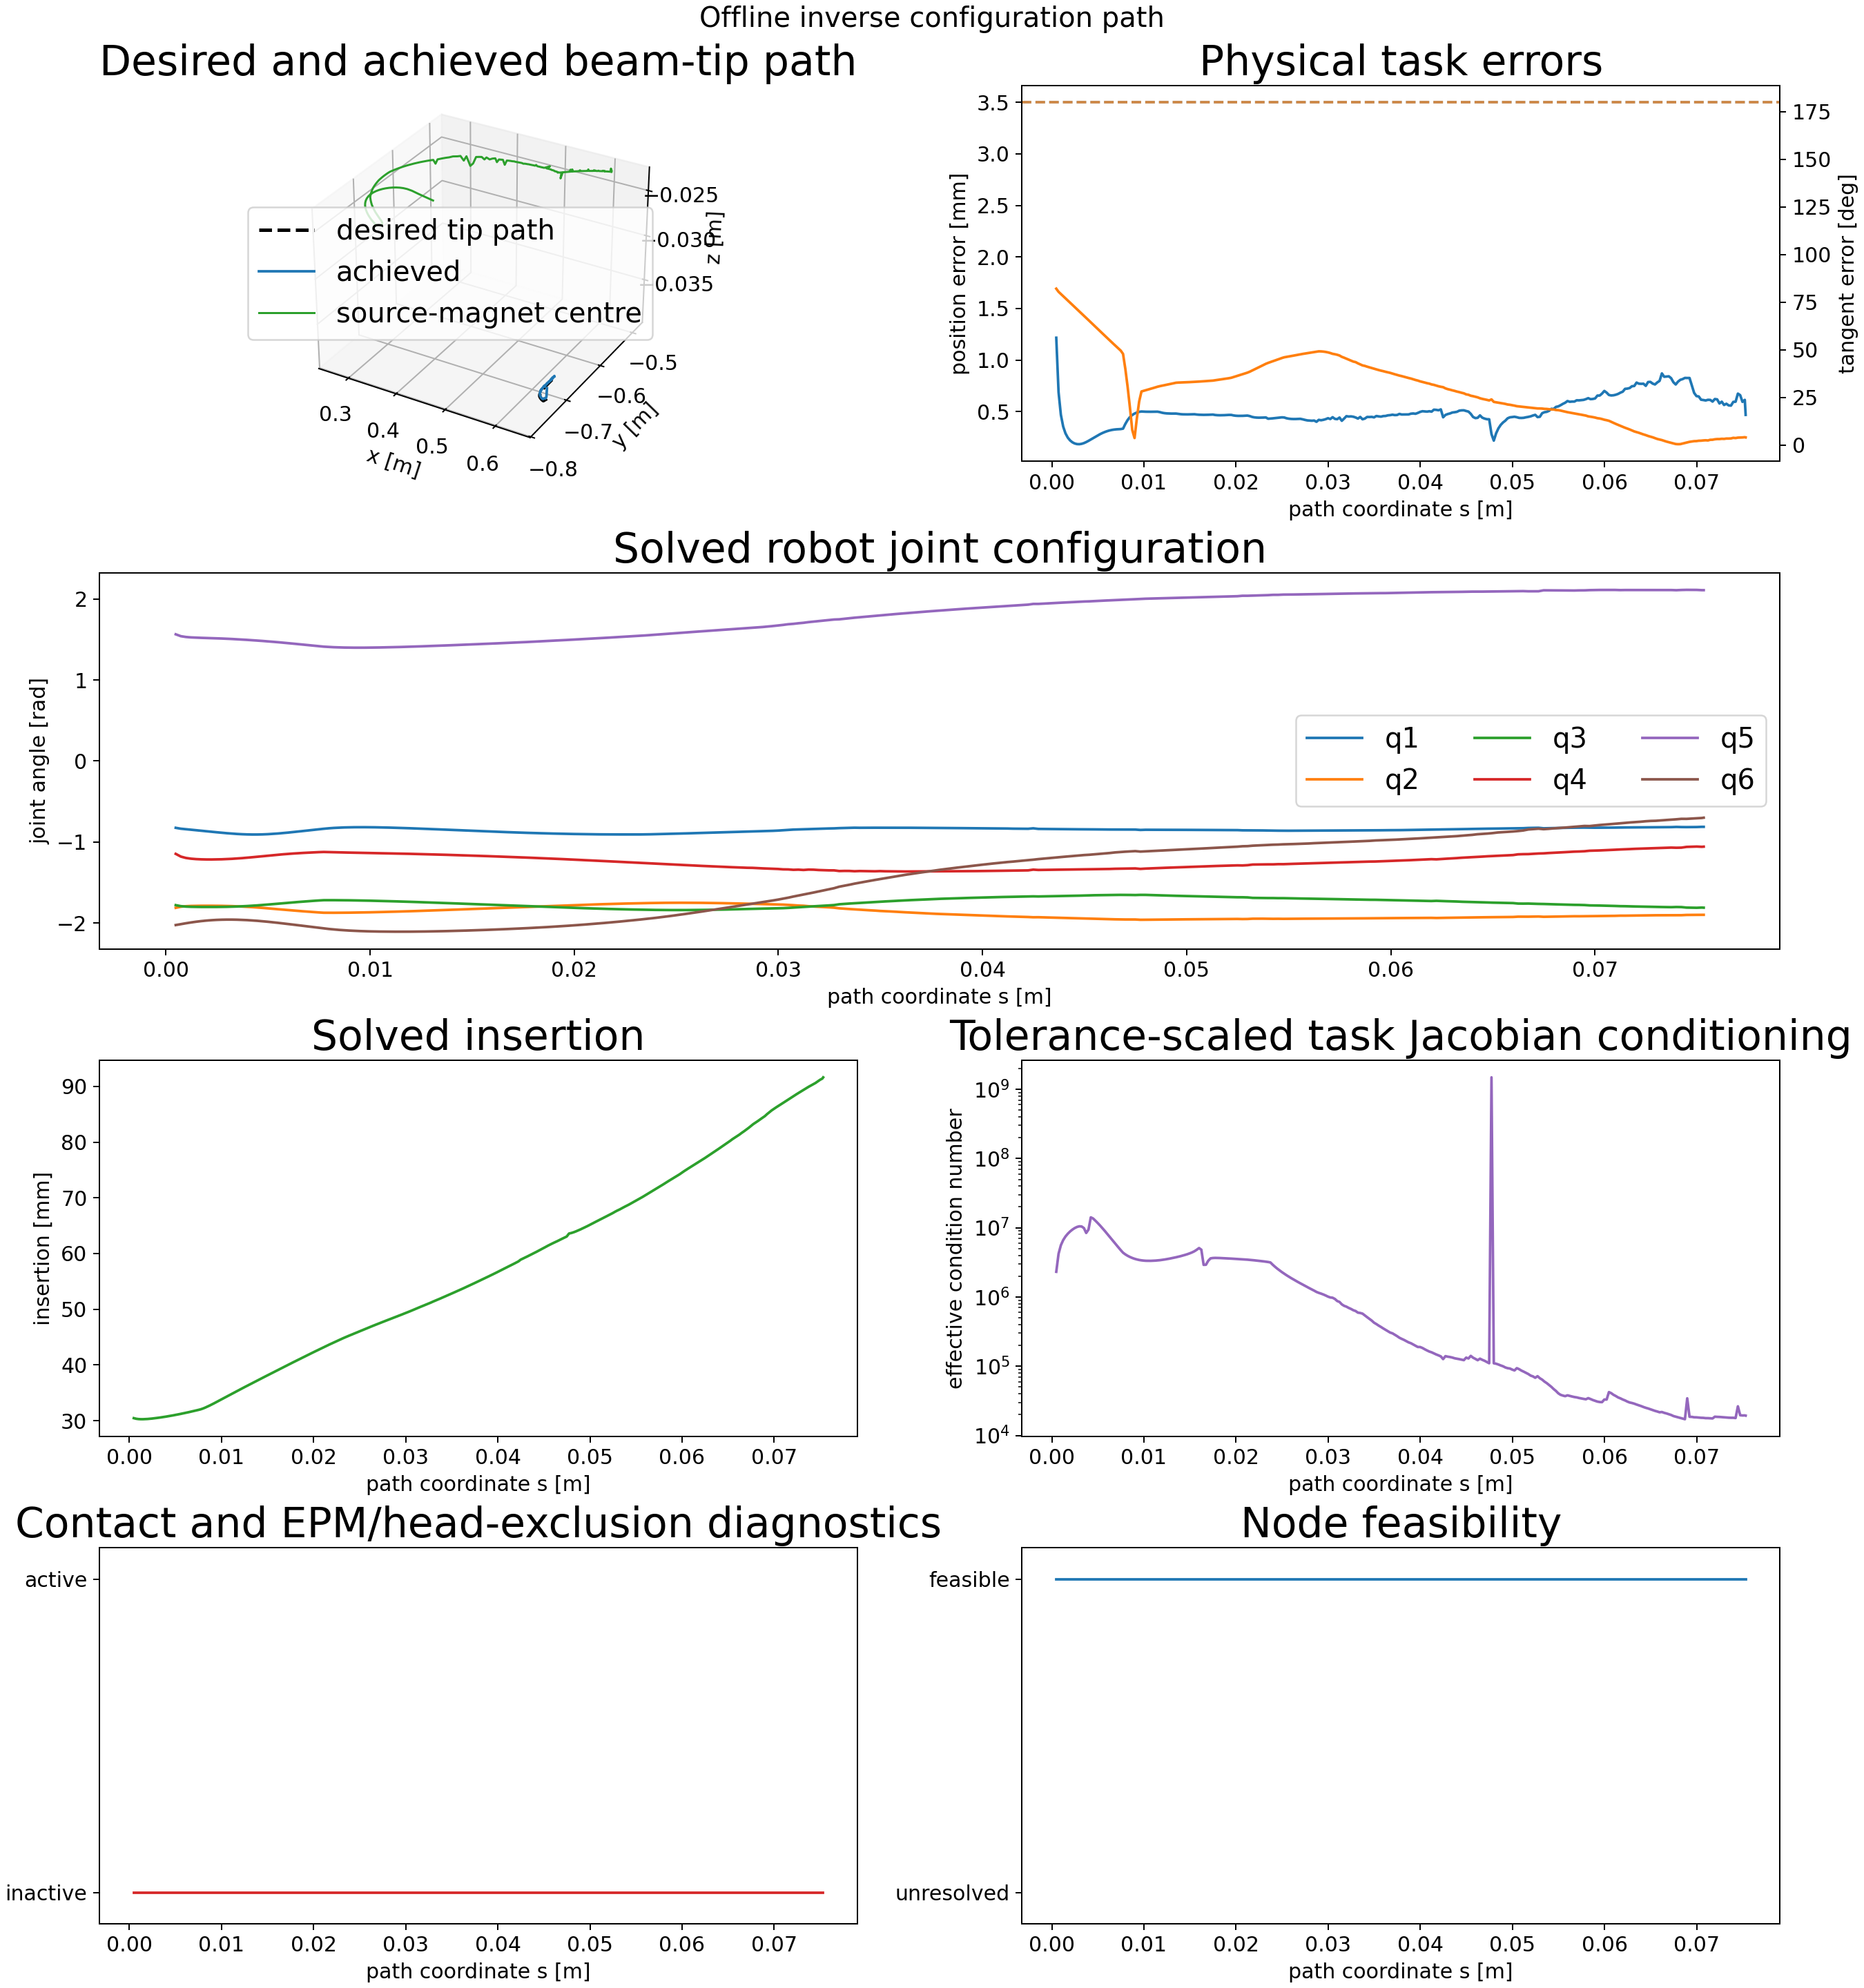

The data file committed next to this chart (first rows):
node_index, s_m, insertion_m, position_error_m, position_error_mm, tangent_error_rad, tangent_error_deg, feasible, solver_success, termination_reason, function_evaluations, objective_value, jacobian_condition, jacobian_effective_rank, minimum_joint_margin_rad, minimum_state_margin, minimum_clearance_m, contact_active, source_magnet_lumen_distance_m, source_magnet_lumen_exclusion_radius_m, source_magnet_lumen_margin_m, source_magnet_lumen_segment_index, source_magnet_lumen_constraint_satisfied, delta_q_norm_rad
0, 0.0004813, 0.03044, 0.001217, 1.217, 1.432, 82.07, 1, 1, fixed_initial_state_feasible_and_committ…, 1, 0.1551, 2312596, 5, 4.257, 0.03044, nan, 0, nan, nan, nan, -1, 1, 0.0
1, 0.0007313, 0.03033, 0.0006884, 0.6884, 1.404, 80.42, 1, 0, scipy_slsqp_status_9: Iteration limit re…, 30, 0.08921, 4209495, 5, 4.268, 0.03033, nan, 0, nan, nan, nan, -1, 1, 0.04764
2, 0.0009813, 0.03028, 0.0004697, 0.4697, 1.384, 79.29, 1, 0, scipy_slsqp_status_9: Iteration limit re…, 37, 0.04922, 5589532, 5, 4.279, 0.03028, nan, 0, nan, nan, nan, -1, 1, 0.02461
3, 0.001231, 0.03025, 0.0003559, 0.3559, 1.364, 78.15, 1, 1, scipy_slsqp_status_0: Optimization termi…, 30, 0.03408, 6627346, 5, 4.289, 0.03025, nan, 0, nan, nan, nan, -1, 1, 0.01624
4, 0.001481, 0.03025, 0.0002896, 0.2896, 1.344, 77.01, 1, 1, scipy_slsqp_status_0: Optimization termi…, 31, 0.0254, 7472453, 5, 4.298, 0.03025, nan, 0, nan, nan, nan, -1, 1, 0.01259
5, 0.001731, 0.03027, 0.0002482, 0.2482, 1.324, 75.86, 1, 1, scipy_slsqp_status_0: Optimization termi…, 29, 0.01941, 8191823, 5, 4.306, 0.03027, nan, 0, nan, nan, nan, -1, 1, 0.01061
6, 0.001981, 0.03029, 0.000221, 0.221, 1.304, 74.71, 1, 0, scipy_slsqp_status_9: Iteration limit re…, 31, 0.01502, 8833639, 5, 4.312, 0.03029, nan, 0, nan, nan, nan, -1, 1, 0.009281
7, 0.002231, 0.03033, 0.0002029, 0.2029, 1.284, 73.56, 1, 1, scipy_slsqp_status_0: Optimization termi…, 28, 0.01184, 9400583, 5, 4.317, 0.03033, nan, 0, nan, nan, nan, -1, 1, 0.008301
8, 0.002481, 0.03037, 0.0001914, 0.1914, 1.264, 72.41, 1, 1, scipy_slsqp_status_0: Optimization termi…, 29, 0.009696, 9889236, 5, 4.321, 0.03037, nan, 0, nan, nan, nan, -1, 1, 0.007587
9, 0.002731, 0.03042, 0.0001854, 0.1854, 1.244, 71.27, 1, 1, scipy_slsqp_status_0: Optimization termi…, 28, 0.008485, 10269003, 5, 4.323, 0.03042, nan, 0, nan, nan, nan, -1, 1, 0.007142
10, 0.002981, 0.03047, 0.0001844, 0.1844, 1.224, 70.13, 1, 1, scipy_slsqp_status_0: Optimization termi…, 27, 0.008128, 10485307, 5, 4.324, 0.03047, nan, 0, nan, nan, nan, -1, 1, 0.006985
11, 0.003231, 0.03053, 0.0001878, 0.1878, 1.204, 68.99, 1, 1, scipy_slsqp_status_0: Optimization termi…, 29, 0.008542, 10436533, 5, 4.324, 0.03053, nan, 0, nan, nan, nan, -1, 1, 0.007126
12, 0.003481, 0.03059, 0.0001949, 0.1949, 1.184, 67.85, 1, 0, scipy_slsqp_status_9: Iteration limit re…, 35, 0.009633, 9902680, 5, 4.323, 0.03059, nan, 0, nan, nan, nan, -1, 1, 0.007544
13, 0.003731, 0.03065, 0.0002048, 0.2048, 1.164, 66.7, 1, 1, scipy_slsqp_status_0: Optimization termi…, 28, 0.01129, 8406277, 5, 4.321, 0.03065, nan, 0, nan, nan, nan, -1, 1, 0.008194
14, 0.003981, 0.03072, 0.0002168, 0.2168, 1.144, 65.56, 1, 1, scipy_slsqp_status_0: Optimization termi…, 28, 0.01337, 9413616, 5, 4.318, 0.03072, nan, 0, nan, nan, nan, -1, 1, 0.009013
15, 0.004231, 0.03079, 0.0002298, 0.2298, 1.124, 64.41, 1, 1, scipy_slsqp_status_0: Optimization termi…, 28, 0.01572, 14129140, 5, 4.314, 0.03079, nan, 0, nan, nan, nan, -1, 1, 0.009929
16, 0.004481, 0.03086, 0.0002433, 0.2433, 1.104, 63.26, 1, 1, scipy_slsqp_status_0: Optimization termi…, 28, 0.01819, 13602209, 5, 4.309, 0.03086, nan, 0, nan, nan, nan, -1, 1, 0.01087
17, 0.004731, 0.03093, 0.0002566, 0.2566, 1.084, 62.11, 1, 1, scipy_slsqp_status_0: Optimization termi…, 28, 0.02062, 12644554, 5, 4.304, 0.03093, nan, 0, nan, nan, nan, -1, 1, 0.01177
18, 0.004981, 0.03101, 0.0002694, 0.2694, 1.064, 60.95, 1, 1, scipy_slsqp_status_0: Optimization termi…, 28, 0.02289, 11704975, 5, 4.298, 0.03101, nan, 0, nan, nan, nan, -1, 1, 0.01258
19, 0.005231, 0.03109, 0.0002813, 0.2813, 1.043, 59.79, 1, 1, scipy_slsqp_status_0: Optimization termi…, 27, 0.0249, 10790448, 5, 4.292, 0.03109, nan, 0, nan, nan, nan, -1, 1, 0.01327
20, 0.005481, 0.03117, 0.0002922, 0.2922, 1.023, 58.63, 1, 1, scipy_slsqp_status_0: Optimization termi…, 27, 0.0266, 9905661, 5, 4.285, 0.03117, nan, 0, nan, nan, nan, -1, 1, 0.0138
21, 0.005731, 0.03126, 0.0003018, 0.3018, 1.003, 57.47, 1, 0, scipy_slsqp_status_9: Iteration limit re…, 47, 0.02798, 9061034, 5, 4.277, 0.03126, nan, 0, nan, nan, nan, -1, 1, 0.0142
22, 0.005981, 0.03135, 0.0003101, 0.3101, 0.9829, 56.32, 1, 1, scipy_slsqp_status_0: Optimization termi…, 26, 0.02904, 8268177, 5, 4.27, 0.03135, nan, 0, nan, nan, nan, -1, 1, 0.01445
23, 0.006231, 0.03144, 0.0003167, 0.3167, 0.9628, 55.17, 1, 1, scipy_slsqp_status_0: Optimization termi…, 26, 0.02982, 7534119, 5, 4.262, 0.03144, nan, 0, nan, nan, nan, -1, 1, 0.01459
24, 0.006481, 0.03153, 0.0003219, 0.3219, 0.9429, 54.03, 1, 1, scipy_slsqp_status_0: Optimization termi…, 29, 0.03034, 6862570, 5, 4.255, 0.03153, nan, 0, nan, nan, nan, -1, 1, 0.01461
25, 0.006731, 0.03162, 0.0003257, 0.3257, 0.9231, 52.89, 1, 1, scipy_slsqp_status_0: Optimization termi…, 29, 0.03067, 6248444, 5, 4.247, 0.03162, nan, 0, nan, nan, nan, -1, 1, 0.01453
26, 0.006981, 0.03172, 0.0003283, 0.3283, 0.9035, 51.77, 1, 0, scipy_slsqp_status_9: Iteration limit re…, 33, 0.03084, 5697868, 5, 4.239, 0.03172, nan, 0, nan, nan, nan, -1, 1, 0.01436
27, 0.007231, 0.03181, 0.00033, 0.33, 0.884, 50.65, 1, 0, scipy_slsqp_status_9: Iteration limit re…, 32, 0.0309, 5198718, 5, 4.231, 0.03181, nan, 0, nan, nan, nan, -1, 1, 0.01411
28, 0.007481, 0.03191, 0.0003309, 0.3309, 0.8647, 49.54, 1, 0, scipy_slsqp_status_9: Iteration limit re…, 34, 0.03088, 4750387, 5, 4.224, 0.03191, nan, 0, nan, nan, nan, -1, 1, 0.0138
29, 0.007731, 0.03202, 0.0003351, 0.3351, 0.8346, 47.82, 1, 1, scipy_slsqp_status_0: Optimization termi…, 33, 0.03081, 4363570, 5, 4.216, 0.03202, nan, 0, nan, nan, nan, -1, 1, 0.013
30, 0.007981, 0.03216, 0.000381, 0.381, 0.6967, 39.92, 1, 1, scipy_slsqp_status_0: Optimization termi…, 25, 0.03228, 4122752, 5, 4.209, 0.03216, nan, 0, nan, nan, nan, -1, 1, 0.0103
31, 0.008231, 0.03233, 0.0004193, 0.4193, 0.5312, 30.43, 1, 0, scipy_slsqp_status_9: Iteration limit re…, 31, 0.03426, 3934096, 5, 4.202, 0.03233, nan, 0, nan, nan, nan, -1, 1, 0.008463
32, 0.008481, 0.03252, 0.0004473, 0.4473, 0.3409, 19.53, 1, 1, scipy_slsqp_status_0: Optimization termi…, 30, 0.03603, 3784303, 5, 4.197, 0.03252, nan, 0, nan, nan, nan, -1, 1, 0.006893
33, 0.008731, 0.03271, 0.0004674, 0.4674, 0.1373, 7.868, 1, 0, scipy_slsqp_status_9: Iteration limit re…, 30, 0.03745, 3662194, 5, 4.193, 0.03271, nan, 0, nan, nan, nan, -1, 1, 0.005609
34, 0.008981, 0.03292, 0.0004815, 0.4815, 0.06352, 3.639, 1, 1, scipy_slsqp_status_0: Optimization termi…, 21, 0.03853, 3563847, 5, 4.189, 0.03292, nan, 0, nan, nan, nan, -1, 1, 0.004589
35, 0.009231, 0.03314, 0.0004913, 0.4913, 0.2443, 14, 1, 0, scipy_slsqp_status_9: Iteration limit re…, 27, 0.03933, 3486571, 5, 4.186, 0.03314, nan, 0, nan, nan, nan, -1, 1, 0.003818
36, 0.009481, 0.03335, 0.0004982, 0.4982, 0.3984, 22.82, 1, 1, scipy_slsqp_status_0: Optimization termi…, 29, 0.03991, 3424738, 5, 4.183, 0.03335, nan, 0, nan, nan, nan, -1, 1, 0.003282
37, 0.009731, 0.03357, 0.0005014, 0.5014, 0.4903, 28.09, 1, 1, scipy_slsqp_status_0: Optimization termi…, 22, 0.04014, 3382365, 5, 4.181, 0.03357, nan, 0, nan, nan, nan, -1, 1, 0.003015
38, 0.009981, 0.03379, 0.0005, 0.5, 0.4964, 28.44, 1, 1, scipy_slsqp_status_0: Optimization termi…, 24, 0.03987, 3353380, 5, 4.179, 0.03379, nan, 0, nan, nan, nan, -1, 1, 0.003024
39, 0.01023, 0.03401, 0.0004992, 0.4992, 0.5025, 28.79, 1, 1, scipy_slsqp_status_0: Optimization termi…, 23, 0.0397, 3334010, 5, 4.178, 0.03401, nan, 0, nan, nan, nan, -1, 1, 0.003041
40, 0.01048, 0.03423, 0.0004988, 0.4988, 0.5086, 29.14, 1, 1, scipy_slsqp_status_0: Optimization termi…, 20, 0.03961, 3327485, 5, 4.177, 0.03423, nan, 0, nan, nan, nan, -1, 1, 0.00315
41, 0.01073, 0.03445, 0.0004988, 0.4988, 0.5149, 29.5, 1, 1, scipy_slsqp_status_0: Optimization termi…, 21, 0.03957, 3329317, 5, 4.176, 0.03445, nan, 0, nan, nan, nan, -1, 1, 0.003304
42, 0.01098, 0.03468, 0.0004989, 0.4989, 0.5212, 29.86, 1, 1, scipy_slsqp_status_0: Optimization termi…, 21, 0.03956, 3337945, 5, 4.175, 0.03468, nan, 0, nan, nan, nan, -1, 1, 0.003477
43, 0.01123, 0.0349, 0.0004992, 0.4992, 0.5275, 30.23, 1, 1, scipy_slsqp_status_0: Optimization termi…, 23, 0.03957, 3353452, 5, 4.175, 0.0349, nan, 0, nan, nan, nan, -1, 1, 0.003649
44, 0.01148, 0.03512, 0.0004996, 0.4996, 0.534, 30.59, 1, 1, scipy_slsqp_status_0: Optimization termi…, 23, 0.03959, 3374237, 5, 4.175, 0.03512, nan, 0, nan, nan, nan, -1, 1, 0.003813
45, 0.01173, 0.03534, 0.0004953, 0.4953, 0.5391, 30.89, 1, 1, scipy_slsqp_status_0: Optimization termi…, 22, 0.03907, 3401122, 5, 4.175, 0.03534, nan, 0, nan, nan, nan, -1, 1, 0.004121
46, 0.01198, 0.03556, 0.0004892, 0.4892, 0.5434, 31.14, 1, 1, scipy_slsqp_status_0: Optimization termi…, 22, 0.03835, 3435570, 5, 4.175, 0.03556, nan, 0, nan, nan, nan, -1, 1, 0.0044
47, 0.01223, 0.03577, 0.0004853, 0.4853, 0.5478, 31.38, 1, 1, scipy_slsqp_status_0: Optimization termi…, 21, 0.03789, 3475811, 5, 4.176, 0.03577, nan, 0, nan, nan, nan, -1, 1, 0.004573
48, 0.01248, 0.03599, 0.000483, 0.483, 0.5522, 31.64, 1, 1, scipy_slsqp_status_0: Optimization termi…, 21, 0.0376, 3521383, 5, 4.177, 0.03599, nan, 0, nan, nan, nan, -1, 1, 0.004728
49, 0.01273, 0.0362, 0.0004817, 0.4817, 0.5566, 31.89, 1, 1, scipy_slsqp_status_0: Optimization termi…, 23, 0.03744, 3572000, 5, 4.178, 0.0362, nan, 0, nan, nan, nan, -1, 1, 0.004859
50, 0.01298, 0.03642, 0.0004812, 0.4812, 0.5611, 32.15, 1, 1, scipy_slsqp_status_0: Optimization termi…, 23, 0.03735, 3626366, 5, 4.179, 0.03642, nan, 0, nan, nan, nan, -1, 1, 0.004976
51, 0.01323, 0.03663, 0.0004812, 0.4812, 0.5657, 32.41, 1, 1, scipy_slsqp_status_0: Optimization termi…, 22, 0.03732, 3684420, 5, 4.18, 0.03663, nan, 0, nan, nan, nan, -1, 1, 0.005079
52, 0.01348, 0.03685, 0.0004814, 0.4814, 0.5704, 32.68, 1, 1, scipy_slsqp_status_0: Optimization termi…, 22, 0.03732, 3746733, 5, 4.181, 0.03685, nan, 0, nan, nan, nan, -1, 1, 0.005167
53, 0.01373, 0.03706, 0.0004783, 0.4783, 0.5719, 32.77, 1, 1, scipy_slsqp_status_0: Optimization termi…, 22, 0.03695, 3814470, 5, 4.182, 0.03706, nan, 0, nan, nan, nan, -1, 1, 0.00534
54, 0.01398, 0.03727, 0.0004755, 0.4755, 0.5726, 32.81, 1, 1, scipy_slsqp_status_0: Optimization termi…, 22, 0.03663, 3888491, 5, 4.184, 0.03727, nan, 0, nan, nan, nan, -1, 1, 0.005456
55, 0.01423, 0.03748, 0.000474, 0.474, 0.5734, 32.86, 1, 1, scipy_slsqp_status_0: Optimization termi…, 22, 0.03646, 3969655, 5, 4.186, 0.03748, nan, 0, nan, nan, nan, -1, 1, 0.00554
56, 0.01448, 0.03769, 0.0004733, 0.4733, 0.5743, 32.91, 1, 1, scipy_slsqp_status_0: Optimization termi…, 21, 0.03637, 4059131, 5, 4.187, 0.03769, nan, 0, nan, nan, nan, -1, 1, 0.005612
57, 0.01473, 0.0379, 0.0004733, 0.4733, 0.5752, 32.96, 1, 1, scipy_slsqp_status_0: Optimization termi…, 21, 0.03635, 4159329, 5, 4.189, 0.0379, nan, 0, nan, nan, nan, -1, 1, 0.005673
58, 0.01498, 0.03812, 0.0004736, 0.4736, 0.5762, 33.02, 1, 1, scipy_slsqp_status_0: Optimization termi…, 22, 0.03638, 4274008, 5, 4.191, 0.03812, nan, 0, nan, nan, nan, -1, 1, 0.005725
59, 0.01523, 0.03833, 0.0004742, 0.4742, 0.5773, 33.07, 1, 1, scipy_slsqp_status_0: Optimization termi…, 22, 0.03643, 4410112, 5, 4.193, 0.03833, nan, 0, nan, nan, nan, -1, 1, 0.005769
... 241 more rows
